Run: headless pygame with SDL's dummy video driver; simulated clock (each Clock.tick advances the game by its frame time, no real sleeping); random seed 0; keys injected as events and as key.get_pressed() state; no mouse input; restart key R tapped at the start of phases 3 and 4.
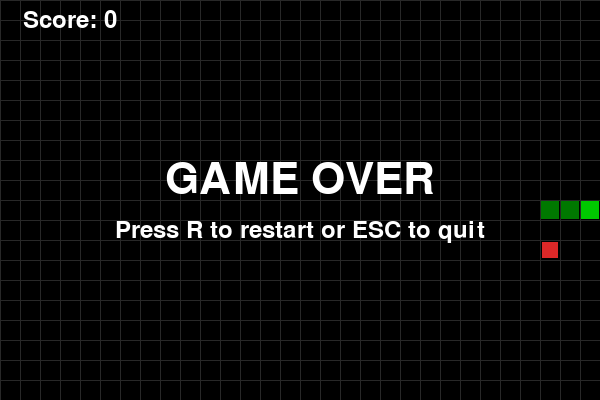
Frame 1 of 4 · flips 1–60 · no input
Frame 2 of 4 · flips 61–180 · tapped SPACE, RETURN · held RIGHT (→), D · screen unchanged from frame 1, image omitted
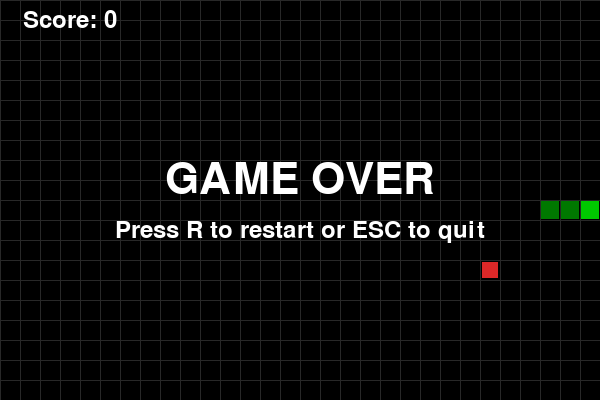
Frame 3 of 4 · flips 181–300 · tapped R · held DOWN (↓), S
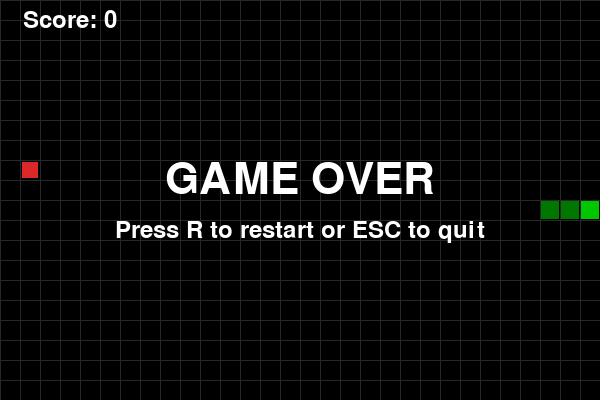
Frame 4 of 4 · flips 301–420 · tapped R · held LEFT (←), A, UP (↑), W

The pygame program that drew these frames:

"""Classic Snake game built with pygame.

Move with the arrow keys or WASD, eat the red food to grow, and avoid walls and
your own tail. Press R to restart after a game over, or ESC to quit.
"""

import random
import sys

import pygame

# Grid and window settings. Each grid cell is CELL pixels square.
CELL = 20
COLS = 30
ROWS = 20
WIDTH = COLS * CELL
HEIGHT = ROWS * CELL
# Starting game speed in frames per second. Speed increases as the score rises.
FPS_START = 8

# Colors as (red, green, blue) tuples.
BLACK = (0, 0, 0)
GREEN = (0, 200, 0)
DARK_GREEN = (0, 120, 0)
RED = (220, 40, 40)
WHITE = (255, 255, 255)
GREY = (40, 40, 40)

# Movement directions as (column change, row change).
UP = (0, -1)
DOWN = (0, 1)
LEFT = (-1, 0)
RIGHT = (1, 0)


def random_food(snake):
    """Pick a random grid cell for food that is not occupied by the snake."""
    while True:
        pos = (random.randrange(COLS), random.randrange(ROWS))
        if pos not in snake:
            return pos


def new_game():
    """Create the starting game state: a 3-cell snake in the middle, moving right."""
    start_x, start_y = COLS // 2, ROWS // 2
    # The head is the first element of the list.
    snake = [(start_x, start_y), (start_x - 1, start_y), (start_x - 2, start_y)]
    return {
        "snake": snake,
        "direction": RIGHT,
        # Direction queued from key presses; applied at the next game step.
        "next_direction": RIGHT,
        "food": random_food(snake),
        "score": 0,
        "game_over": False,
    }


def draw_text(screen, font, text, center, color=WHITE):
    """Draw `text` centered on `center` (x, y) of the screen."""
    surface = font.render(text, True, color)
    rect = surface.get_rect(center=center)
    screen.blit(surface, rect)


def main():
    """Set up the window and run the main game loop until the player quits."""
    pygame.init()
    screen = pygame.display.set_mode((WIDTH, HEIGHT))
    pygame.display.set_caption("Snake")
    # Clock limits how fast the loop runs, which sets the snake's speed.
    clock = pygame.time.Clock()
    font = pygame.font.SysFont(None, 36)
    big_font = pygame.font.SysFont(None, 64)

    game = new_game()

    # Keys mapped to directions. WASD and arrow keys both work.
    key_map = {
        pygame.K_UP: UP, pygame.K_w: UP,
        pygame.K_DOWN: DOWN, pygame.K_s: DOWN,
        pygame.K_LEFT: LEFT, pygame.K_a: LEFT,
        pygame.K_RIGHT: RIGHT, pygame.K_d: RIGHT,
    }

    while True:
        # 1. Handle input events (window close, key presses).
        for event in pygame.event.get():
            if event.type == pygame.QUIT:
                pygame.quit()
                sys.exit()
            if event.type == pygame.KEYDOWN:
                if event.key == pygame.K_ESCAPE:
                    pygame.quit()
                    sys.exit()
                if event.key == pygame.K_r and game["game_over"]:
                    game = new_game()
                elif event.key in key_map and not game["game_over"]:
                    new_dir = key_map[event.key]
                    cur = game["direction"]
                    # Prevent reversing directly into yourself
                    if (new_dir[0] + cur[0], new_dir[1] + cur[1]) != (0, 0):
                        game["next_direction"] = new_dir

        # 2. Advance the game by one step if it is still running.
        if not game["game_over"]:
            game["direction"] = game["next_direction"]
            head_x, head_y = game["snake"][0]
            dx, dy = game["direction"]
            new_head = (head_x + dx, head_y + dy)

            # The game ends if the head leaves the grid or runs into the body.
            # The tail is excluded from the check because it moves away this step.
            hit_wall = not (0 <= new_head[0] < COLS and 0 <= new_head[1] < ROWS)
            hit_self = new_head in game["snake"][:-1]
            if hit_wall or hit_self:
                game["game_over"] = True
            else:
                # Add the new head. If it landed on food, keep the tail (the snake grows).
                # Otherwise remove the tail so the length stays the same.
                game["snake"].insert(0, new_head)
                if new_head == game["food"]:
                    game["score"] += 1
                    game["food"] = random_food(game["snake"])
                else:
                    game["snake"].pop()

        # 3. Draw the frame: background, grid lines, food, snake, score, and game-over text.
        screen.fill(BLACK)
        for x in range(0, WIDTH, CELL):
            pygame.draw.line(screen, GREY, (x, 0), (x, HEIGHT))
        for y in range(0, HEIGHT, CELL):
            pygame.draw.line(screen, GREY, (0, y), (WIDTH, y))

        fx, fy = game["food"]
        pygame.draw.rect(screen, RED, (fx * CELL + 2, fy * CELL + 2, CELL - 4, CELL - 4))

        # Draw the head in bright green and the body in dark green.
        for i, (x, y) in enumerate(game["snake"]):
            color = GREEN if i == 0 else DARK_GREEN
            pygame.draw.rect(screen, color, (x * CELL + 1, y * CELL + 1, CELL - 2, CELL - 2))

        draw_text(screen, font, f"Score: {game['score']}", (70, 20))

        if game["game_over"]:
            draw_text(screen, big_font, "GAME OVER", (WIDTH // 2, HEIGHT // 2 - 20))
            draw_text(screen, font, "Press R to restart or ESC to quit", (WIDTH // 2, HEIGHT // 2 + 30))

        # Show the finished frame, then wait so the loop runs at the target speed.
        pygame.display.flip()
        # Speed rises by 1 FPS for every 3 points, capped at 20 FPS.
        speed = FPS_START + game["score"] // 3
        clock.tick(min(speed, 20))


if __name__ == "__main__":
    main()
